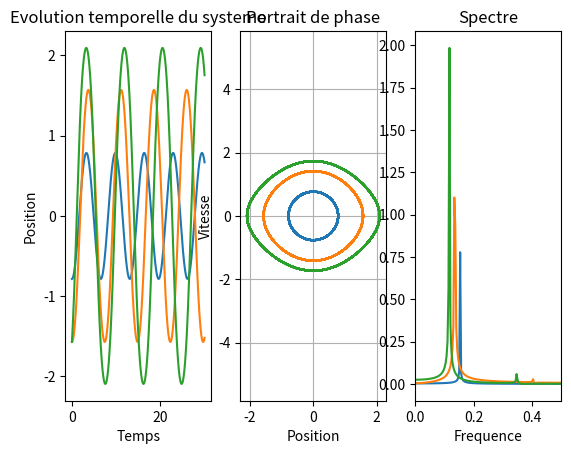

Python code for this plot:
# coding: utf-8

from __future__ import division
import numpy as np
import matplotlib.pyplot as plt
import scipy.integrate
from scipy.fftpack import fft

# Ce script trace l'évolution temporelle, le portrait de phase et la FFT d'un oscillateur 1D.
# Auteurs: Aurélien Pascal, Alexandre Morlet

# Discrétisation du temps------------------------

nombre_pas = 20000
t_final = 300
t = np.linspace(0,t_final,num=nombre_pas)

#Système d'équations à résoudre-----------------

def sys(y,t):
    """
    La fonction sys renvoie une liste contenant
    la dérivée de x et celle de x'
    Pour l'oscillateur harmonique le retour est donc [x',-x]
    """
    x, xprime = y

    #changer la ligne suivante pour un oscillateur different

    #return [xprime, -x] #oscillateur harmonique
    #return [xprime, -x-0.1*xprime] #oscillateur harmonique amorti
    return [xprime, -np.sin(x)] #pendule simple non amorti
    #return [xprime, -np.sin(x)-0.1*xprime] #pendule simple amorti
    #return [xprime, (0.2-x**2)*xprime -x] #oscillateur de Van der Pol

    omega = 2*np.pi #pulsation d'excitation
    omega0 = 1.5*omega #pulsation propre
    beta = omega0/4 #coefficient d'amortissement
    excitation = 1.09
    #return [xprime, -2*(beta)*xprime -(omega0**2)*np.sin(x) + excitation*(omega0**2)*np.cos(omega*t)] #Pendule amorti et forcé



#Liste de conditions initiales-------------------

"""
Les conditions initiales sont sous la forme [x(0),x'(0)]
y0 est un tableau contenant autant de conditions
initiales qu'il y a de portraits de phase à tracer.
Exemple : pour 3 courbes, y0 = [[10,0],[10,2],[8,5]]
"""

# Cas 'normal'
y0 = [[-np.pi/4.0,0], [-np.pi/2,0.0],[-np.pi/2,1.0]]
# Van der Pol
#y0 = [[0.001,0], [np.pi/2, 0.7]]

#Integration par le solveur odeint---------------------------------

#solution contient une liste de matrices, une pour chaque condition initiale y0
#chaque matrice contient (x,x'); le tableau t contient le temps

solution = []
for ci in y0:
    solution.append(scipy.integrate.odeint(sys,ci,t))

#Affichage---------------------------------------------
f, ax = plt.subplots(1,3) # ax[n] est la figure n

## Tracé de la solution en temps
for sol in solution:
    ax[0].plot(t[0000:2000],sol[0000:2000,0])
ax[0].set_xlabel("Temps")
ax[0].set_ylabel("Position")
ax[0].set_title('Evolution temporelle du systeme')


## Tracé du portrait de phase
for sol in solution: # tracé du portrait de phase
    ax[1].plot(sol[:,0],sol[:,1])
ax[1].set_xlabel("Position")
ax[1].set_ylabel("Vitesse")
ax[1].axis('equal')
ax[1].grid()
ax[1].set_title("Portrait de phase")


## Tracé de la FFT

xf = np.linspace(0.0, nombre_pas/(2.*t_final), nombre_pas//2) # abscisse pour la FFT
for sol in solution:
    yf=fft(sol[:,0])
    ax[2].plot(xf,2.0/nombre_pas * np.abs(yf[0:nombre_pas//2]))

ax[2].set_xlim((0,0.5))
ax[2].set_xlabel('Frequence')
ax[2].set_title('Spectre')

plt.show()
